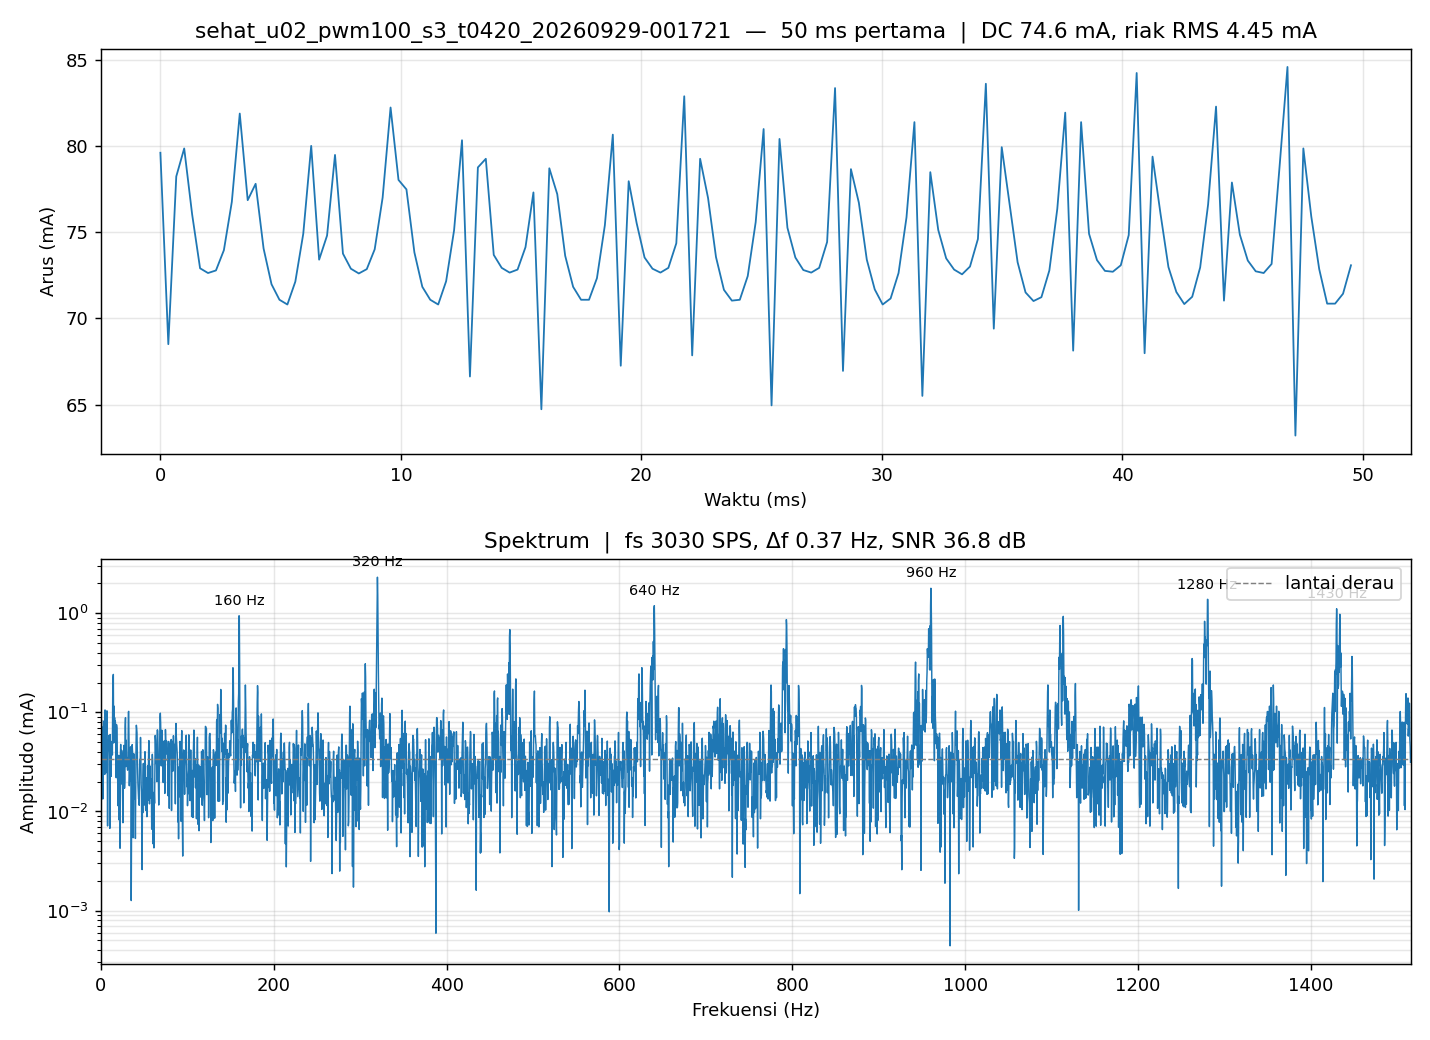

Values plotted in this chart, from the file beside it:
#vshct_us=332
#i2c_hz=1000000
#n=8192
#dur_us=2840106
#errors=0
#missed=0
#mean_mA=74.558
#vbus_V=12.722
t_us, raw
0, 3184
334, 2740
663, 3129
992, 3194
1326, 3041
1760, 2916
2093, 2905
2422, 2911
2752, 2958
3086, 3070
3415, 3275
3850, 3074
4183, 3112
4514, 2962
4843, 2879
5177, 2843
5506, 2832
5940, 2885
6273, 2996
6605, 3200
6934, 2936
7268, 2992
7598, 3179
8030, 2950
8359, 2915
8689, 2904
9021, 2914
9350, 2960
9679, 3080
10013, 3289
10419, 3121
10748, 3099
11082, 2953
11411, 2873
11741, 2843
12075, 2832
12510, 2886
12839, 3004
13173, 3213
13502, 2665
13831, 3150
14165, 3170
14600, 2947
14929, 2917
15263, 2906
15592, 2913
15921, 2965
16255, 3092
16690, 2589
17022, 3148
17351, 3088
17680, 2945
... 8,140 more rows
